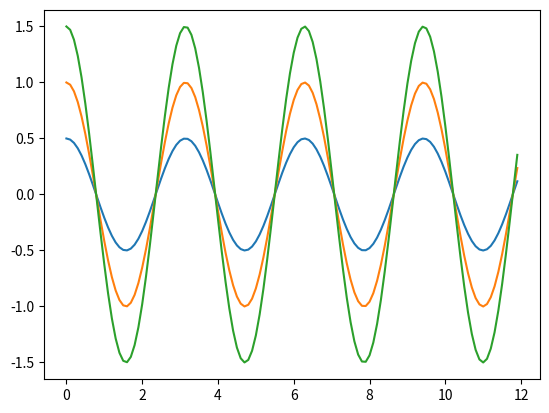

Write the Python code that produced this figure.
# -*- coding: utf-8 -*-
"""
Created on Tue Mar 19 16:34:30 2019

[redacted]
"""
import numpy as np
#import matplotlib as plt
import matplotlib.pyplot as plt


#aux = np.arange(0,np.pi,0.1) # inicio, final, paso
#y=np.cos(aux)
#
#plt.plot(aux,y)
#plt.show()


def cos (I,F,P,A,W):
    aux = np.arange(I,F,P) # inicio, final, paso
    y=A*np.cos(W*aux)
    
    plt.plot(aux,y)
    plt.show()
    return;
    
for x in range(1,4, 1):
    cos(0,12,0.1,x*0.5,2.0)
    
    
#for x in range(1,4, 1):
#    aux = np.arange(I,F,P)
#    y=A*np.cos(W*aux)
#    
#    plt.plot(aux,y)
#    plt.show()